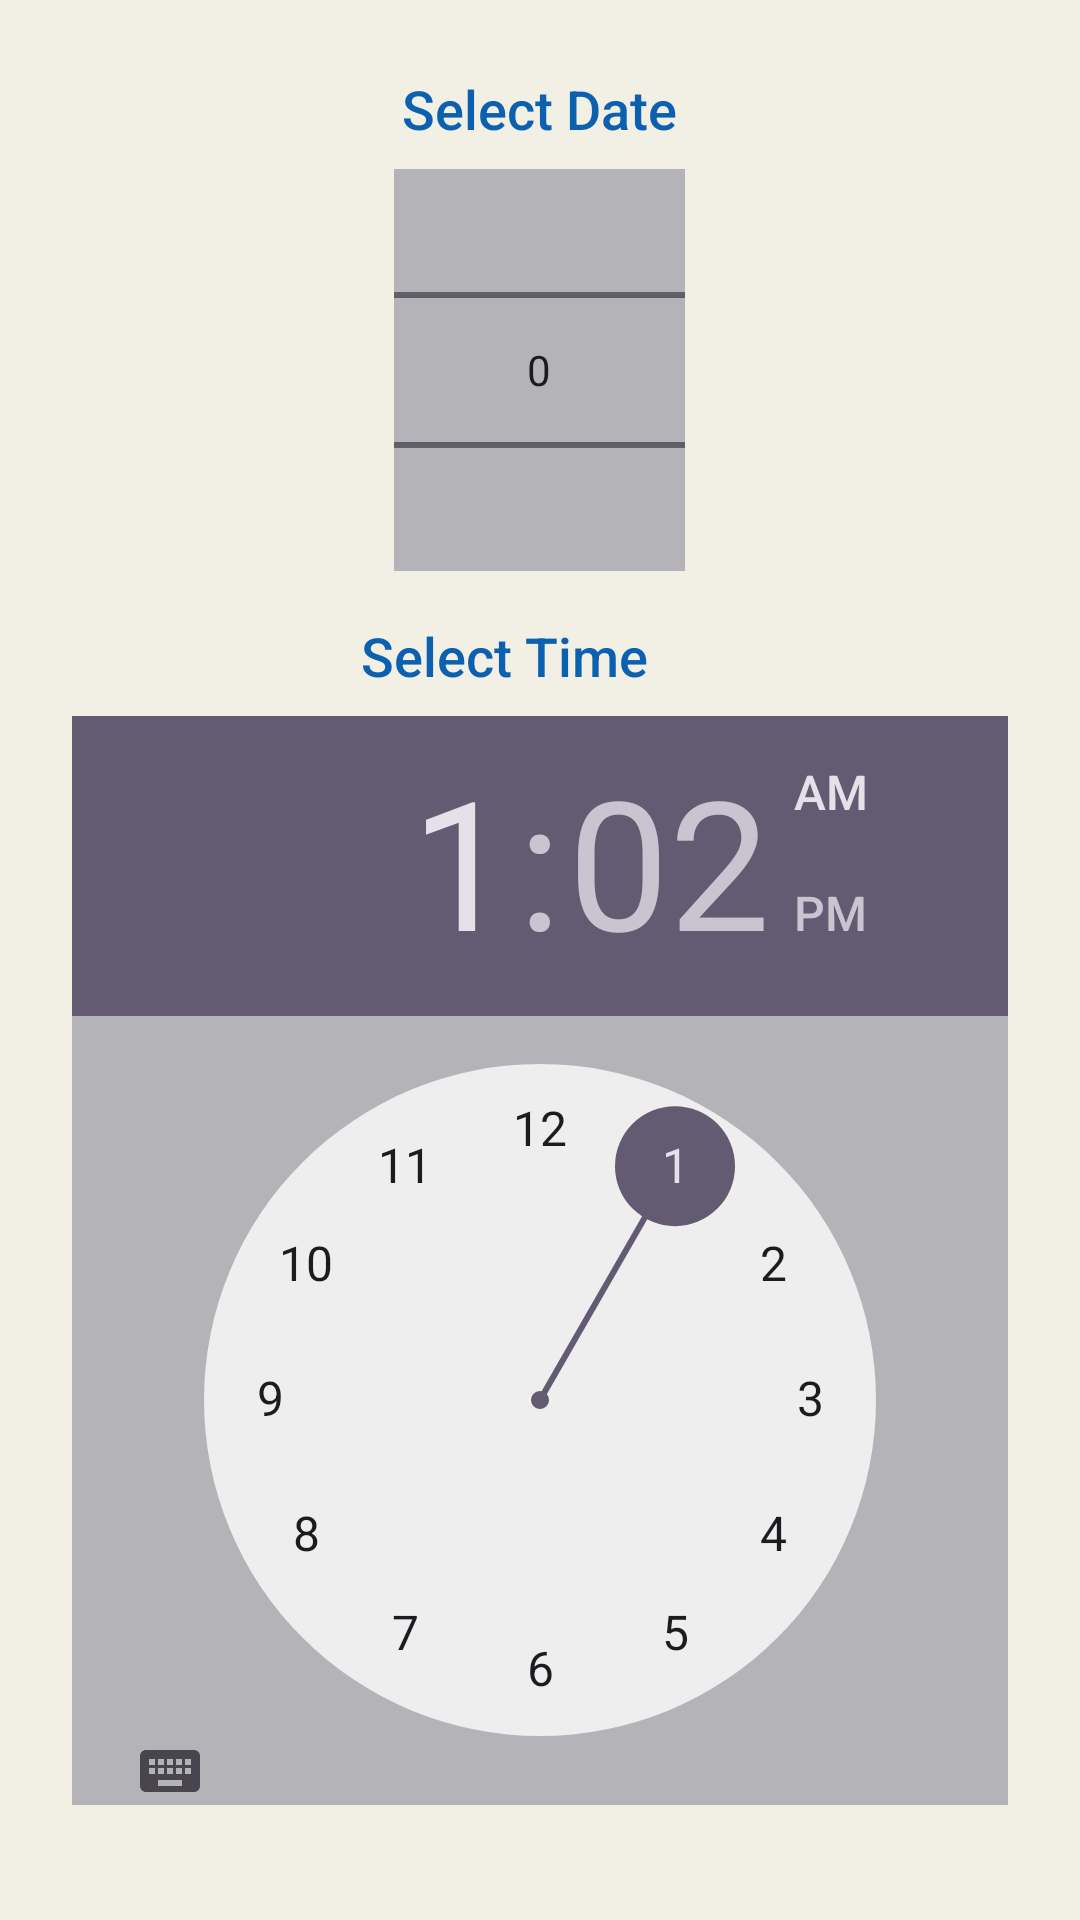

This screen was rendered from an Android layout file. Write that file and the resources it references.
<!-- AndroidManifest.xml: application theme Theme.Material3.Light -->
<!-- res/layout/dialog_alarm.xml -->
<LinearLayout xmlns:android="http://schemas.android.com/apk/res/android"
    android:layout_width="match_parent"
    android:layout_height="wrap_content"
    android:orientation="vertical"
    android:padding="24dp"
    android:background="@color/light_cream"
    android:gravity="center_horizontal">

    

    

    <TextView
        android:id="@+id/date_picker_label"
        android:layout_width="wrap_content"
        android:layout_height="wrap_content"
        android:layout_marginBottom="8dp"
        android:fontFamily="sans-serif-medium"
        android:text="Select Date"
        android:textColor="@color/dark_blue"
        android:textSize="18sp" />

    <NumberPicker
        android:id="@+id/day_picker"
        android:layout_width="97dp"
        android:layout_height="134dp"
        android:layout_marginBottom="16dp"
        android:background="@color/grey"
        android:divider="@color/grey" />

    
    <TextView
        android:id="@+id/time_picker_label"
        android:layout_width="119dp"
        android:layout_height="wrap_content"
        android:layout_marginBottom="8dp"
        android:fontFamily="sans-serif-medium"
        android:text="Select Time"
        android:textColor="@color/dark_blue"
        android:textSize="18sp" />

    

    
    <TimePicker
        android:id="@+id/time_picker"
        android:layout_width="319dp"
        android:layout_height="363dp"
        android:layout_marginBottom="20dp"
        android:background="@color/grey" />

    <Button
        android:id="@+id/save_alarm_button"
        android:layout_width="102dp"
        android:layout_height="55dp"
        android:background="@color/grey"
        android:elevation="4dp"
        android:paddingHorizontal="24dp"
        android:paddingVertical="12dp"
        android:text="Save"
        android:textColor="@android:color/white" />
</LinearLayout>
<!-- resources referenced by this layout -->
<resources>
  <color name="dark_blue">#0B60B0</color>
  <color name="grey">#B4B4B8</color>
  <color name="light_cream">#F2EFE5</color>
</resources>
